Run: headless pygame with SDL's dummy video driver; simulated clock (each Clock.tick advances the game by its frame time, no real sleeping); random seed 0; keys injected as events and as key.get_pressed() state; mouse plan: one left click at the window centre at the start of phase 2, then a move to the lower-right quarter at the start of phase 3.
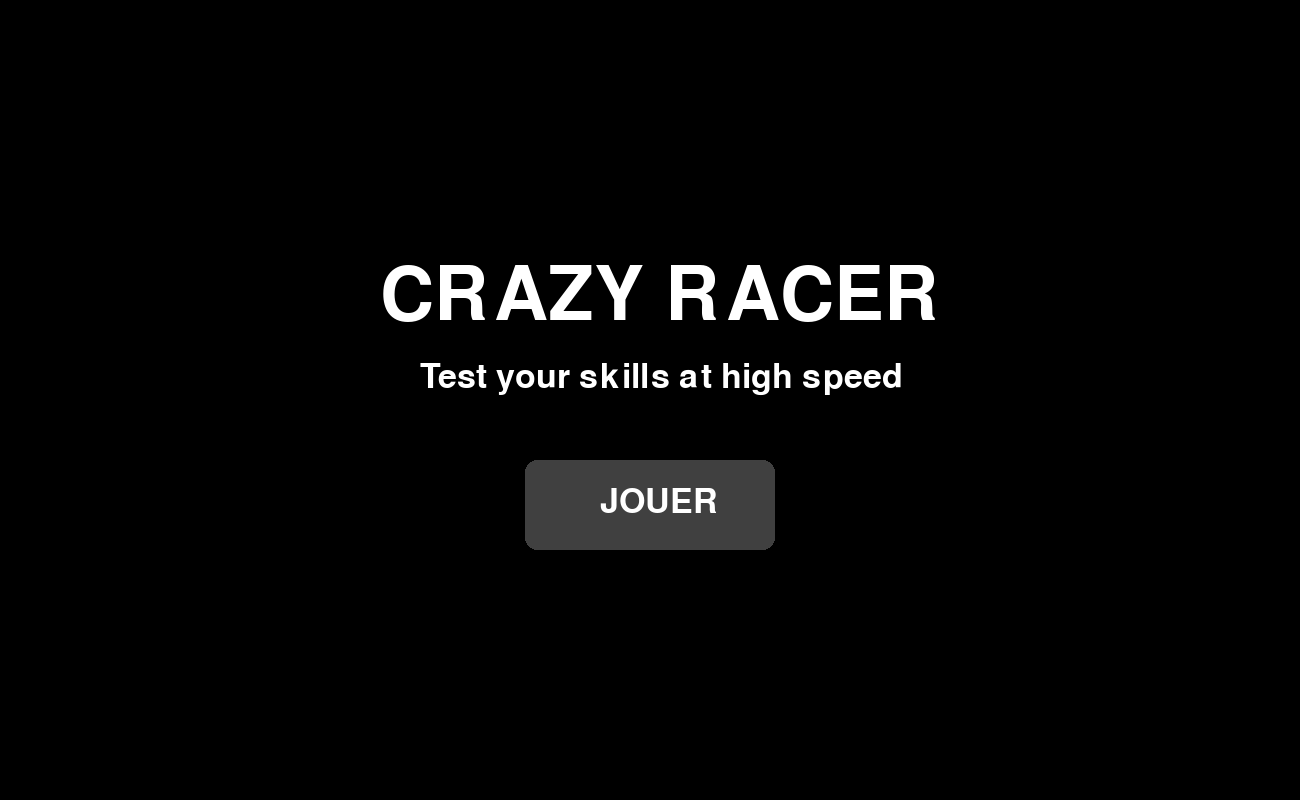
Frame 1 of 4 · flips 1–60 · no input
Frame 2 of 4 · flips 61–180 · clicked the window centre · tapped SPACE, RETURN · held RIGHT (→), D · screen unchanged from frame 1, image omitted
Frame 3 of 4 · flips 181–300 · moved the mouse to the lower-right quarter · held DOWN (↓), S · screen unchanged from frame 2, image omitted
Frame 4 of 4 · flips 301–420 · held LEFT (←), A, UP (↑), W · screen unchanged from frame 3, image omitted

The pygame program that drew these frames:

import sys
import pygame

pygame.init()

taille_fenetre = (1300, 800)
ecran_du_jeu = pygame.display.set_mode(taille_fenetre)
pygame.display.set_caption("Crazy Racer")

BLEU_CIEL = pygame.Color("deepskyblue2")
BLANC = pygame.Color("white")
NOIR = pygame.Color("black")
GRIS = pygame.Color("gray25")
ROUGE = pygame.Color("red")

police_titre = pygame.font.SysFont(None, 110)
police_texte = pygame.font.SysFont(None, 50)

bouton_jouer = pygame.Rect(525, 460, 250, 90)

ACCUEIL = 0
JEU = 1
FIN = 2
etat = ACCUEIL

voiture = pygame.Rect(635, 350, 30, 60)
vitesse = 6

clock = pygame.time.Clock()
en_cours = True

while en_cours:
    for e in pygame.event.get():
        if e.type == pygame.QUIT:
            en_cours = False

        if e.type == pygame.MOUSEBUTTONDOWN:
            if etat == ACCUEIL and bouton_jouer.collidepoint(e.pos):
                etat = JEU
                voiture.x = 635
                voiture.y = 350

        if e.type == pygame.KEYDOWN:
            if e.key == pygame.K_z:
                etat = ACCUEIL

            if etat == JEU:
                if e.key == pygame.K_ESCAPE:
                    etat = FIN

    touches = pygame.key.get_pressed()

    if etat == JEU:
        if touches[pygame.K_LEFT]:
            voiture.x -= vitesse
        if touches[pygame.K_RIGHT]:
            voiture.x += vitesse
        if touches[pygame.K_UP]:
            voiture.y -= vitesse
        if touches[pygame.K_DOWN]:
            voiture.y += vitesse

        if voiture.left < 0:
            voiture.left = 0
        if voiture.right > 1300:
            voiture.right = 1300
        if voiture.top < 0:
            voiture.top = 0
        if voiture.bottom > 800:
            voiture.bottom = 800

    if etat == ACCUEIL:
        ecran_du_jeu.fill(NOIR)
        titre = police_titre.render("CRAZY RACER", True, BLANC)
        sous_titre = police_texte.render("Test your skills at high speed", True, BLANC)
        ecran_du_jeu.blit(titre, (380, 260))
        ecran_du_jeu.blit(sous_titre, (420, 360))
        pygame.draw.rect(ecran_du_jeu, GRIS, bouton_jouer, border_radius=12)
        texte_jouer = police_texte.render("JOUER", True, BLANC)
        ecran_du_jeu.blit(texte_jouer, (bouton_jouer.x + 75, bouton_jouer.y + 25))

    elif etat == JEU:
        ecran_du_jeu.fill(BLEU_CIEL)
        pygame.draw.rect(ecran_du_jeu, ROUGE, voiture)

    elif etat == FIN:
        ecran_du_jeu.fill(NOIR)
        texte_fin = police_titre.render("COURSE TERMINÉE", True, BLANC)
        texte_retour = police_texte.render("Appuie sur Z pour retourner au menu", True, BLANC)
        ecran_du_jeu.blit(texte_fin, (330, 300))
        ecran_du_jeu.blit(texte_retour, (390, 430))

    pygame.display.update()
    clock.tick(60)

pygame.quit()
sys.exit()
